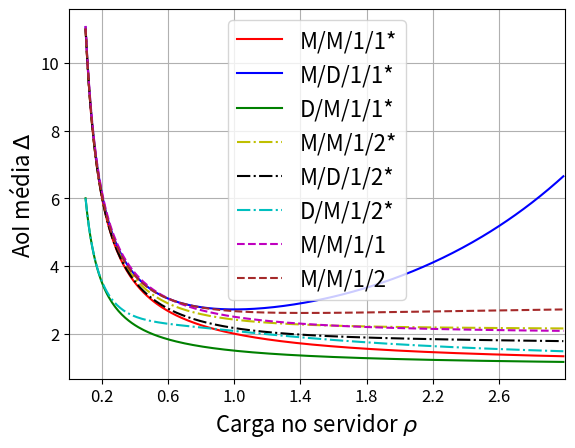

This chart was generated by the following Python code:
import numpy as np
import matplotlib.pyplot as plt

def calc_mm1_PS(ro, mu):
    return (1/mu) * (1 + 1/ro)

def calc_dm1_PS(ro, mu):
    return (1/mu) * (1 + 1/(2*ro))

def calc_md1_PS(ro, mu):
     return (1/mu) * (np.exp(ro) / ro)

def calc_mm1_PW(ro, mu):
    return (1/mu) * (1 + 1/ro + ( (ro**2)*(1+3*ro+ro**2) ) / ( (1+ro+ro**2)*(1+ro)**2 ) )

def calc_dm1_PW(ro, mu):
    return (1/mu) * ( 1/(2*ro) + ( 1 / ( 1- ( (1/ro)*np.exp(-(1/ro)) ) ) ) )

def calc_md1_PW(ro, mu):
    return (1/mu) * ( ( ( 1/(1+ro*np.exp(ro)) ) * (1/2 + 1/ro) ) + ( (np.exp(ro) - (1+ro) ) / (ro*np.exp(ro)) ) + 3/2 )

def calc_mm1_1_NP(ro, mu):
    return (1/mu) * (1 + 1/ro + ro/(1+ro))

def calc_mm1_2_NP(ro, mu):
    return (1/mu) * (1 + 1/ro + (2*ro**2)/(1+ro+ro**2))

RO_MAX = 3
RO = list(np.arange(0.1, RO_MAX, 0.01))
mu = 1

mm1_PS = {}
md1_PS = {}
dm1_PS = {}
mm1_PW = {}
md1_PW = {}
dm1_PW = {}
mm1_1_NP = {}
mm1_2_NP = {}

for ro in RO:
    mm1_PS[ro] = calc_mm1_PS(ro, mu)
    md1_PS[ro] = calc_md1_PS(ro, mu)
    dm1_PS[ro] = calc_dm1_PS(ro, mu)
    mm1_PW[ro] = calc_mm1_PW(ro, mu)
    md1_PW[ro] = calc_md1_PW(ro, mu)
    dm1_PW[ro] = calc_dm1_PW(ro, mu)
    mm1_1_NP[ro] = calc_mm1_1_NP(ro, mu)
    mm1_2_NP[ro] = calc_mm1_2_NP(ro, mu)


x = RO
fig, ax = plt.subplots()
ax.plot(x, mm1_PS.values(), 'r-', markersize=7, label='M/M/1/1*')
ax.plot(x, md1_PS.values(), 'b-', markersize=7, label="M/D/1/1*")
ax.plot(x, dm1_PS.values(), 'g-', markersize=7, label="D/M/1/1*")
ax.plot(x, mm1_PW.values(), 'y-.', markersize=7, label='M/M/1/2*')
ax.plot(x, md1_PW.values(), 'k-.', markersize=7, label="M/D/1/2*")
ax.plot(x, dm1_PW.values(), 'c-.', markersize=7, label="D/M/1/2*")
ax.plot(x, mm1_1_NP.values(), 'm--', markersize=7, label="M/M/1/1")
ax.plot(x, mm1_2_NP.values(), color='brown', linestyle='dashed', markersize=7, label="M/M/1/2")

ax.set_xlabel(r'Carga no servidor $\rho$', fontsize=16)
ax.set_ylabel('AoI média $\Delta$', fontsize=16)
ax.tick_params(axis='x', labelsize=12)
ax.tick_params(axis='y', labelsize=12)
ax.legend(fontsize=16, loc='upper center')
ax.set_xlim(0, 3)
ax.set_xticks(list(np.arange(0.2, RO_MAX, 0.4)))
ax.grid(True)
plt.show()